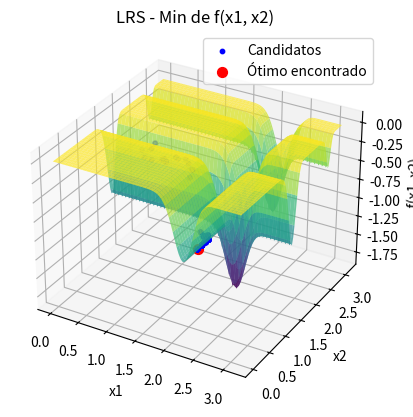

The matplotlib source for this figure:
import numpy as np
import matplotlib.pyplot as plt
from scipy import stats

# Função objetivo
def f(x1, x2):
    term1 = -np.sin(x1) * (np.sin(x1**2 / np.pi)**(2 * 10))
    term2 = -np.sin(x2) * (np.sin(2 * x2**2 / np.pi)**(2 * 10))
    return term1 - term2

# Função para gerar um novo candidato com perturbação
def perturb(x1, x2, sigma):
    x1_new = x1 + np.random.normal(0, sigma)
    x2_new = x2 + np.random.normal(0, sigma)
    return np.clip(x1_new, 0, np.pi), np.clip(x2_new, 0, np.pi)

# Algoritmo Local Random Search com critério de parada
def local_random_search(f, bounds, sigma, Nmax, t):
    x1_best, x2_best = np.random.uniform(bounds[0], bounds[1], 2)
    f_best = f(x1_best, x2_best)
    
    candidates = [(x1_best, x2_best)]
    
    no_improvement_count = 0
    
    for _ in range(Nmax):
        x1_cand, x2_cand = perturb(x1_best, x2_best, sigma)
        f_cand = f(x1_cand, x2_cand)
        
        if f_cand < f_best:  # Minimização
            x1_best, x2_best = x1_cand, x2_cand
            f_best = f_cand
            no_improvement_count = 0  # Reseta o contador
        else:
            no_improvement_count += 1
        
        # Critério de parada se não houver melhoria por t iterações
        if no_improvement_count >= t:
            break
        
        candidates.append((x1_best, x2_best))
    
    return (x1_best, x2_best), f_best, np.array(candidates)

# Parâmetros do Local Random Search
bounds = [0, np.pi]
sigma = 0.1
Nmax = 10000
t = 100  # Critério de parada: número máximo de iterações sem melhoria

(x_opt, y_opt), f_opt, candidates = local_random_search(f, bounds, sigma, Nmax, t)

print(f"Local Random Search - Solução ótima encontrada: x1 = {x_opt}, x2 = {y_opt}")
print(f"Local Random Search - Valor mínimo da função: f(x1, x2) = {f_opt}")

# Utilizar os primeiros 100 valores de candidates
first_100_candidates = candidates[:100]

# Encontrar a moda dos primeiros 100 valores
mode_x1_result = stats.mode(first_100_candidates[:, 0], keepdims=True)
mode_x2_result = stats.mode(first_100_candidates[:, 1], keepdims=True)

mode_x1 = mode_x1_result.mode[0]
count_x1 = mode_x1_result.count[0]
mode_x2 = mode_x2_result.mode[0]
count_x2 = mode_x2_result.count[0]

# Resultados da moda no terminal
print(f"Moda das coordenadas x1: {mode_x1:.3f} com contagem {count_x1}")
print(f"Moda das coordenadas x2: {mode_x2:.3f} com contagem {count_x2}")

# Visualização da função e dos pontos candidatos (Gráfico 3D)
fig = plt.figure()
ax = fig.add_subplot(111, projection='3d')

x1_vals = np.linspace(bounds[0], bounds[1], 100)
x2_vals = np.linspace(bounds[0], bounds[1], 100)
X1, X2 = np.meshgrid(x1_vals, x2_vals)
Z = -np.sin(X1) * (np.sin(X1**2 / np.pi)**(2 * 10)) - np.sin(X2) * (np.sin(2 * X2**2 / np.pi)**(2 * 10))

# Plotando a superfície da função
ax.plot_surface(X1, X2, Z, cmap='viridis', alpha=0.7)

# Plotando os pontos candidatos durante a busca
ax.scatter(candidates[:, 0], candidates[:, 1], [f(x1, x2) for x1, x2 in candidates], color='blue', s=10, label="Candidatos")

# Plotando o ponto ótimo encontrado
ax.scatter(x_opt, y_opt, f_opt, color='red', s=50, label="Ótimo encontrado")

# Ajustando os rótulos e o título
ax.set_title('LRS - Min de f(x1, x2)')
ax.set_xlabel('x1')
ax.set_ylabel('x2')
ax.set_zlabel('f(x1, x2)')
ax.legend()

plt.show()

# Plotar a tabela com os primeiros 100 candidatos
fig2, (ax2_left, ax2_right) = plt.subplots(1, 2, figsize=(14, 10))
ax2_left.axis('tight')
ax2_left.axis('off')
ax2_right.axis('tight')
ax2_right.axis('off')

# Dados para as tabelas formatados com 3 casas decimais
table_data_left = [["Índice", "x1", "x2"]] + [[i+1, f"{sol[0]:.3f}", f"{sol[1]:.3f}"] for i, sol in enumerate(first_100_candidates[:50])]
table_data_right = [["Índice", "x1", "x2"]] + [[i+51, f"{sol[0]:.3f}", f"{sol[1]:.3f}"] for i, sol in enumerate(first_100_candidates[50:])]

# Criando as tabelas
table_left = ax2_left.table(cellText=table_data_left, colLabels=None, cellLoc='center', loc='center', bbox=[0, 0, 1, 1])
table_right = ax2_right.table(cellText=table_data_right, colLabels=None, cellLoc='center', loc='center', bbox=[0, 0, 1, 1])

# Ajustando o espaçamento das linhas
for (i, key) in enumerate(table_left.get_celld().keys()):
    cell = table_left.get_celld()[key]
    if key[0] == 0 or key[1] == 0:  # Header row
        cell.set_fontsize(10)
    cell.set_height(0.4)  # Ajusta a altura das linhas

for (i, key) in enumerate(table_right.get_celld().keys()):
    cell = table_right.get_celld()[key]
    if key[0] == 0 or key[1] == 0:  # Header row
        cell.set_fontsize(10)
    cell.set_height(0.4)  # Ajusta a altura das linhas

# Ajustar o layout da figura para garantir que a tabela seja visível
plt.subplots_adjust(left=0.1, right=0.9, top=0.9, bottom=0.1)

plt.show()
